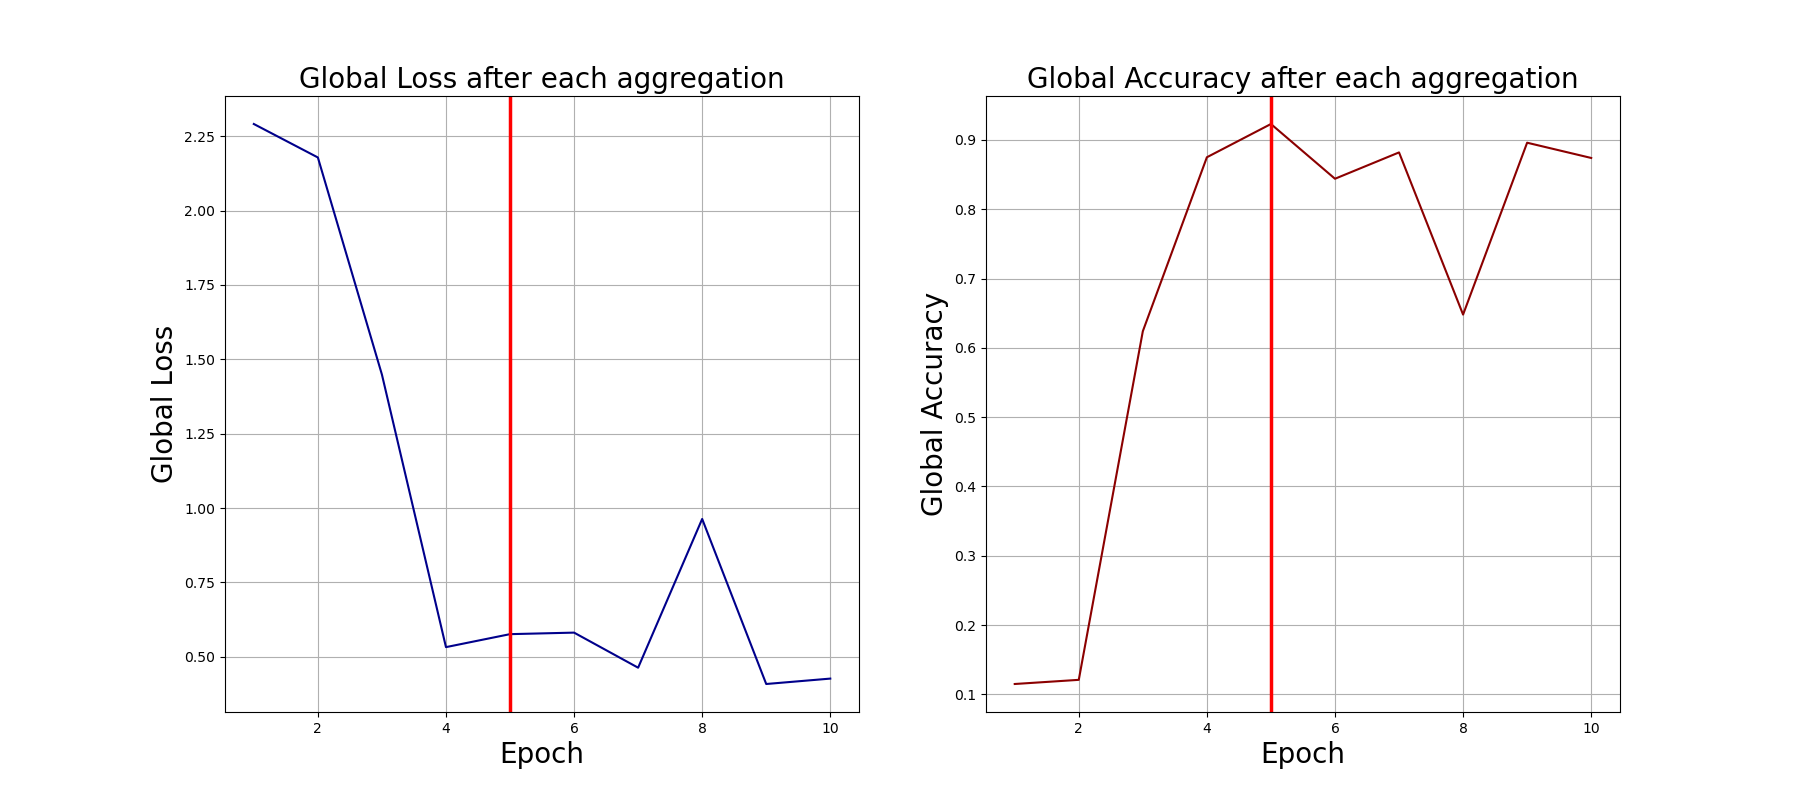

Source data for this figure (header and first rows):
0, 2.2907674312591553, 0.115
1, 2.178, 0.121
2, 1.449, 0.624
3, 0.5328, 0.875
4, 0.5764, 0.923
5, 0.5816, 0.844
6, 0.4637, 0.882
7, 0.9635, 0.648
8, 0.4089, 0.896
9, 0.4271, 0.874
